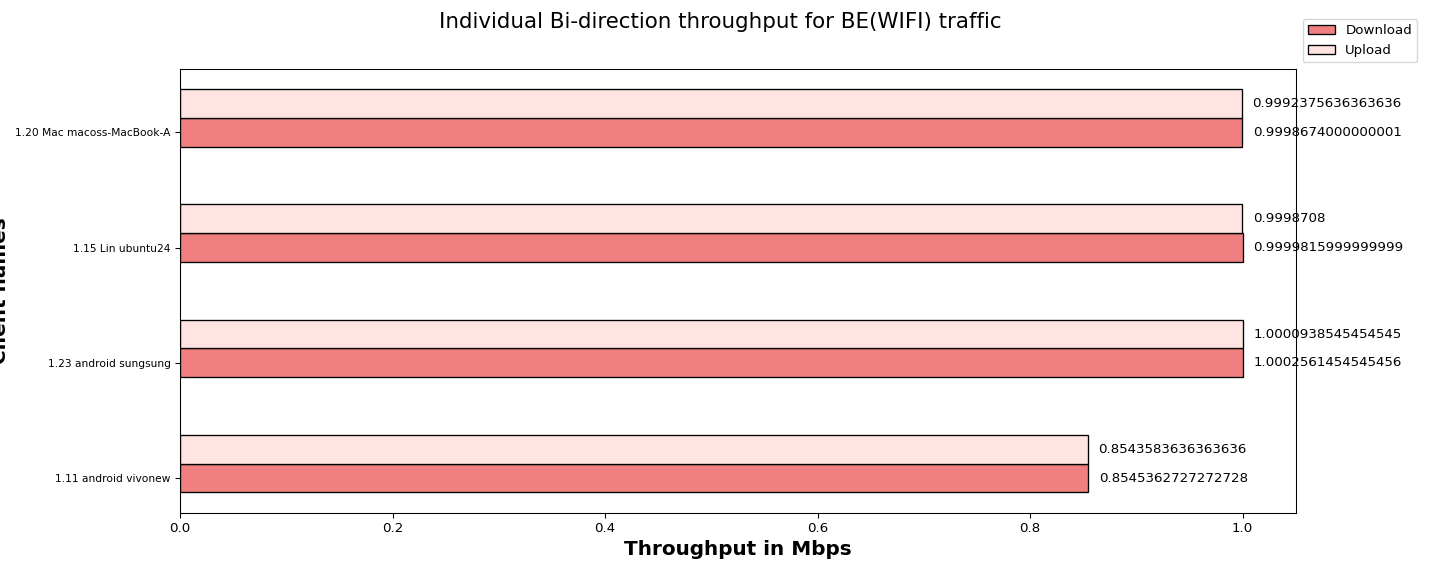

The data file committed next to this chart (first rows):
Client names, Download, Upload
1.11 android vivonew, 0.85, 0.85
1.23 android sungsung, 1.00, 1.00
1.15 Lin ubuntu24, 1.00, 1.00
1.20 Mac macoss-MacBook-A, 1.00, 1.00
